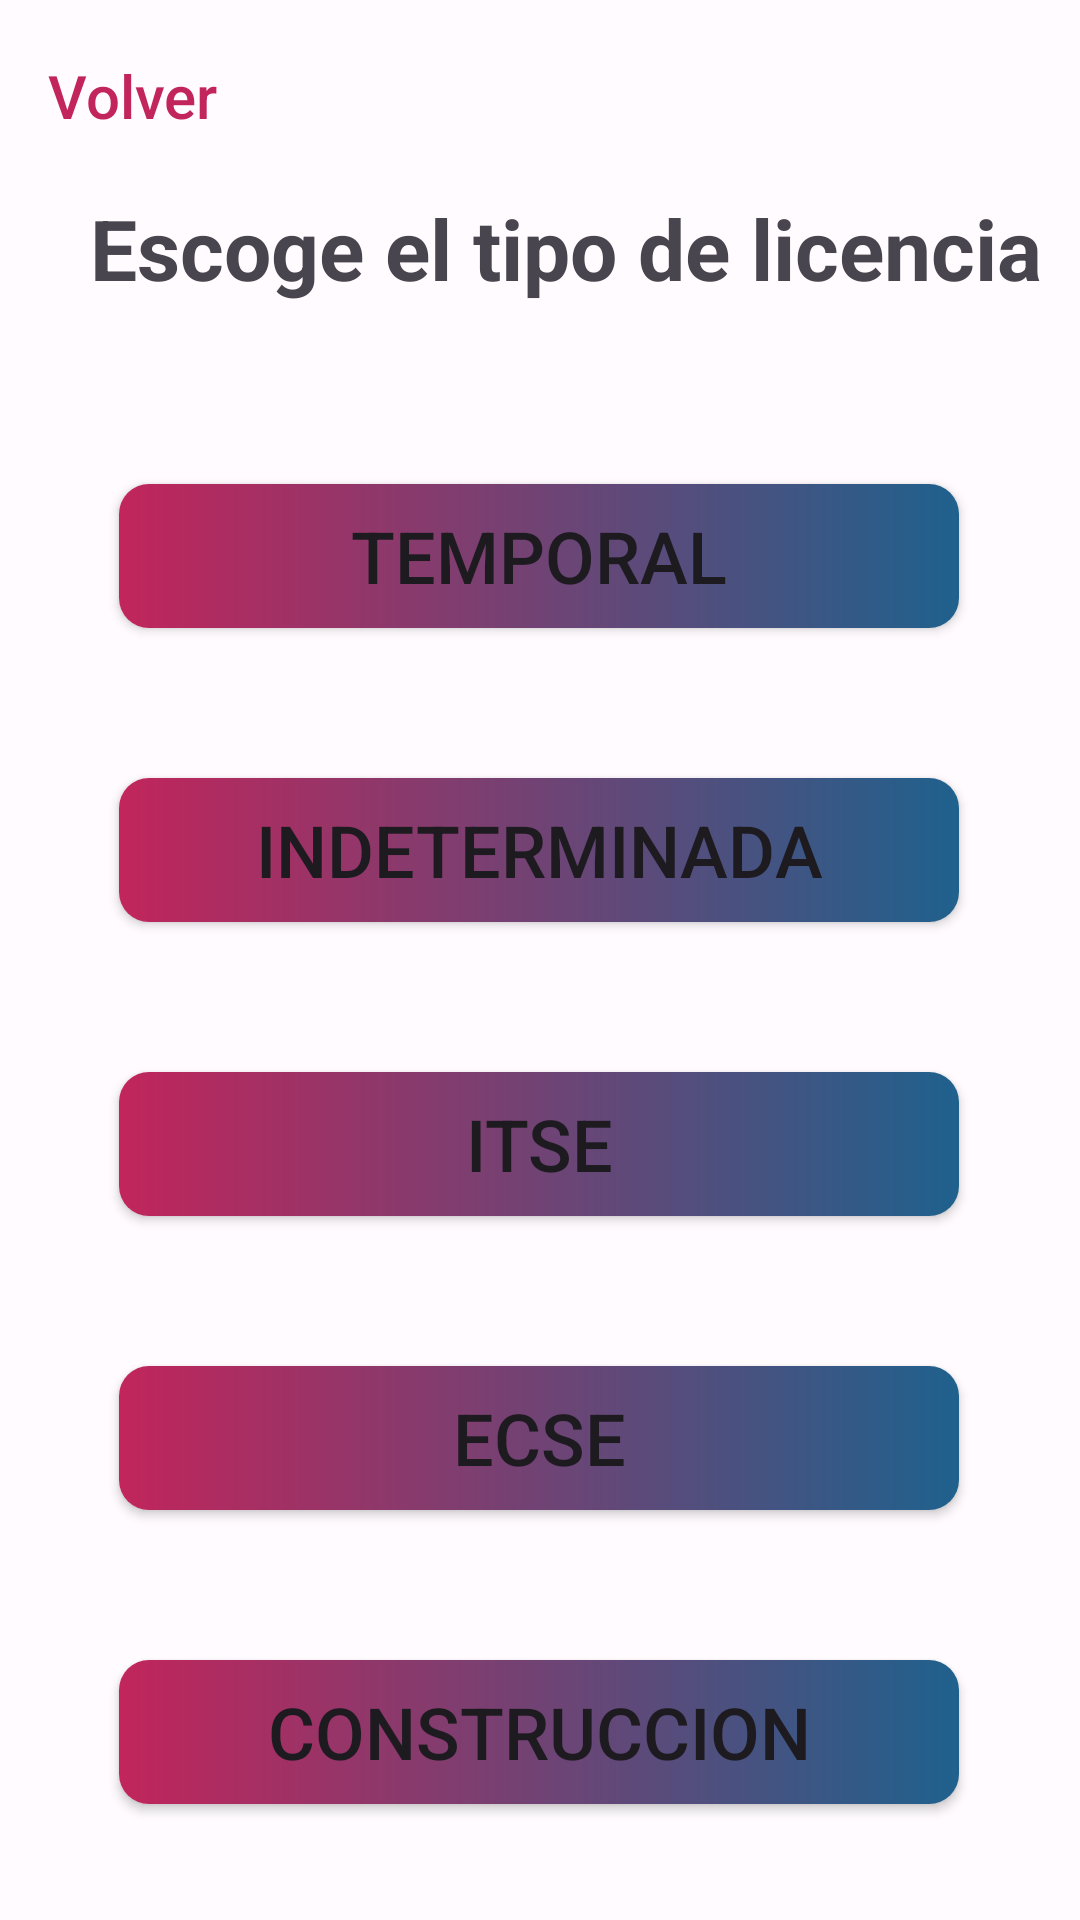

This screen was rendered from an Android layout file. Write that file and the resources it references.
<!-- AndroidManifest.xml: application theme Theme.AppQR -->
<!-- res/layout/activity_tipolicencias.xml -->
<?xml version="1.0" encoding="utf-8"?>
<androidx.constraintlayout.widget.ConstraintLayout xmlns:android="http://schemas.android.com/apk/res/android"
    xmlns:app="http://schemas.android.com/apk/res-auto"
    xmlns:tools="http://schemas.android.com/tools"
    android:layout_width="match_parent"
    android:layout_height="match_parent"
    tools:context=".view.tipolicencias">

    <Button
        android:id="@+id/temporal"
        android:layout_width="280dp"
        android:layout_height="wrap_content"

        android:layout_marginTop="60dp"
        android:background="@drawable/btn1"
        android:text="Temporal"
        android:textSize="24sp"
        app:backgroundTint="@null"
        app:layout_constraintEnd_toEndOf="parent"
        app:layout_constraintHorizontal_bias="0.496"
        app:layout_constraintStart_toStartOf="parent"
        app:layout_constraintTop_toBottomOf="@+id/textView10" />

    <Button
        android:id="@+id/indeter"
        android:layout_width="280dp"
        android:layout_height="wrap_content"

        android:layout_marginTop="50dp"
        android:background="@drawable/btn1"
        android:text="Indeterminada"
        android:textSize="24sp"
        app:backgroundTint="@null"
        app:layout_constraintEnd_toEndOf="parent"
        app:layout_constraintHorizontal_bias="0.496"
        app:layout_constraintStart_toStartOf="parent"
        app:layout_constraintTop_toBottomOf="@+id/temporal" />

    <Button
        android:id="@+id/itse"
        android:layout_width="280dp"
        android:layout_height="wrap_content"

        android:layout_marginTop="50dp"
        android:background="@drawable/btn1"
        android:text="ITSE"
        android:textSize="24sp"
        app:backgroundTint="@null"
        app:layout_constraintEnd_toEndOf="parent"
        app:layout_constraintHorizontal_bias="0.496"
        app:layout_constraintStart_toStartOf="parent"
        app:layout_constraintTop_toBottomOf="@+id/indeter" />

    <Button
        android:id="@+id/ecse"
        android:layout_width="280dp"
        android:layout_height="wrap_content"

        android:layout_marginTop="50dp"
        android:background="@drawable/btn1"
        android:text="ECSE"
        android:textSize="24sp"
        app:backgroundTint="@null"
        app:layout_constraintEnd_toEndOf="parent"
        app:layout_constraintHorizontal_bias="0.496"
        app:layout_constraintStart_toStartOf="parent"
        app:layout_constraintTop_toBottomOf="@+id/itse" />

    <Button
        android:id="@+id/construc"
        android:layout_width="280dp"
        android:layout_height="wrap_content"

        android:layout_marginTop="50dp"
        android:background="@drawable/btn1"
        android:text="Construccion"
        android:textSize="24sp"
        app:backgroundTint="@null"
        app:layout_constraintEnd_toEndOf="parent"
        app:layout_constraintHorizontal_bias="0.496"
        app:layout_constraintStart_toStartOf="parent"
        app:layout_constraintTop_toBottomOf="@+id/ecse" />

    <Button
        android:id="@+id/habilitacion"
        android:layout_width="280dp"
        android:layout_height="wrap_content"

        android:layout_marginTop="50dp"
        android:background="@drawable/btn1"
        android:text="Habilitacion"
        android:textSize="24sp"
        app:backgroundTint="@null"
        app:layout_constraintEnd_toEndOf="parent"
        app:layout_constraintHorizontal_bias="0.496"
        app:layout_constraintStart_toStartOf="parent"
        app:layout_constraintTop_toBottomOf="@+id/construc" />

    <TextView
        android:id="@+id/textView10"
        android:layout_width="match_parent"
        android:layout_height="wrap_content"
        android:paddingLeft="30dp"
        android:text="Escoge el tipo de licencia"
        android:textAlignment="gravity"
        android:textAllCaps="false"
        android:textSize="28sp"
        android:textStyle="bold"
        app:layout_constraintStart_toStartOf="parent"
        app:layout_constraintTop_toBottomOf="@+id/topAppBar5_1" />


    <com.google.android.material.appbar.MaterialToolbar
        android:id="@+id/topAppBar5_1"
        android:layout_width="match_parent"
        android:layout_height="?attr/actionBarSize"
        app:navigationIcon="@drawable/baseline_arrow_left_24"
        app:title="Volver"
        app:titleTextAppearance="@style/TextAppearance.AppCompat.Widget.ActionBar.Title"

        app:titleTextColor="@color/atecolor"
        tools:ignore="MissingConstraints" />


</androidx.constraintlayout.widget.ConstraintLayout>
<!-- resources referenced by this layout -->
<resources>
  <color name="atecolor">#C1255B</color>
  <!-- drawable btn1 (drawable) -->
  <shape xmlns:android="http://schemas.android.com/apk/res/android">
      <gradient
          android:startColor="#C1255B"
          android:endColor="#1F618D"
          android:angle="0"
          />
      <corners android:bottomLeftRadius="10dp"
          android:topRightRadius="10dp"
          android:topLeftRadius="10dp"
          android:bottomRightRadius="10dp"
          />
  </shape>
  <color name="md_theme_light_onPrimary">#FFFFFF</color>
  <color name="md_theme_light_primaryContainer">#EADDFF</color>
  <color name="md_theme_light_onPrimaryContainer">#21005D</color>
  <color name="md_theme_light_secondary">#625B71</color>
  <color name="md_theme_light_onSecondary">#FFFFFF</color>
  <color name="md_theme_light_secondaryContainer">#E8DEF8</color>
  <color name="md_theme_light_onSecondaryContainer">#1D192B</color>
  <color name="md_theme_light_tertiary">#7D5260</color>
  <color name="md_theme_light_onTertiary">#FFFFFF</color>
  <color name="md_theme_light_tertiaryContainer">#FFD8E4</color>
  <color name="md_theme_light_onTertiaryContainer">#31111D</color>
  <color name="md_theme_light_error">#B3261E</color>
  <color name="md_theme_light_onError">#FFFFFF</color>
  <color name="md_theme_light_errorContainer">#F9DEDC</color>
  <color name="md_theme_light_onErrorContainer">#410E0B</color>
  <color name="md_theme_light_outline">#79747E</color>
  <color name="md_theme_light_background">#FFFBFE</color>
  <color name="md_theme_light_onBackground">#1C1B1F</color>
  <color name="md_theme_light_surface">#FFFBFE</color>
  <color name="md_theme_light_onSurface">#1C1B1F</color>
  <color name="md_theme_light_surfaceVariant">#E7E0EC</color>
  <color name="md_theme_light_onSurfaceVariant">#49454F</color>
  <color name="md_theme_light_inverseSurface">#313033</color>
  <color name="md_theme_light_inverseOnSurface">#F4EFF4</color>
  <color name="md_theme_light_inversePrimary">#D0BCFF</color>
</resources>
